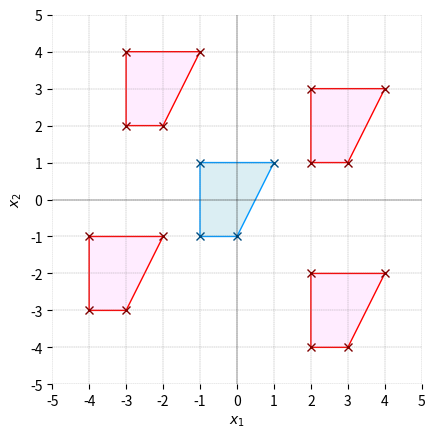
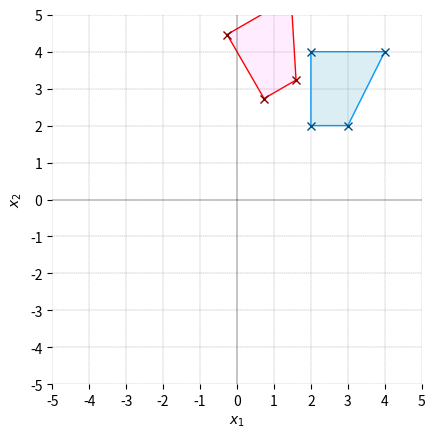
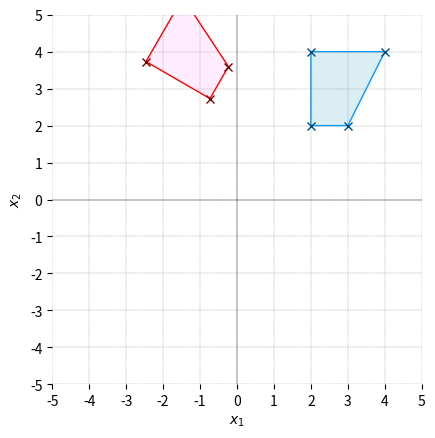
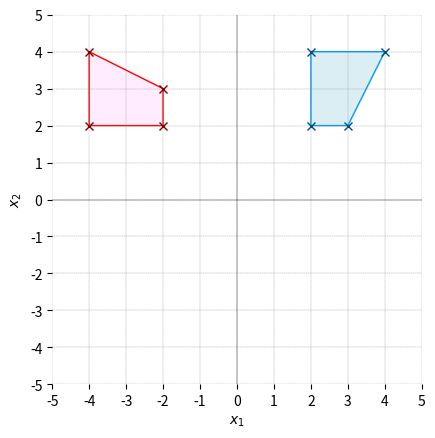
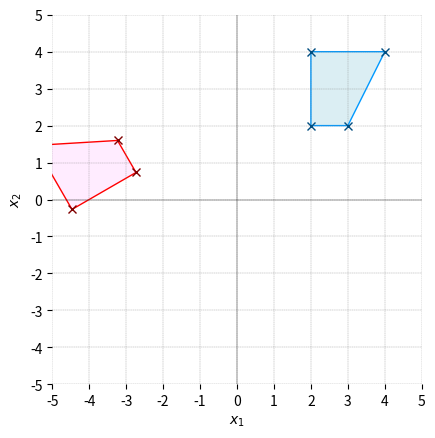
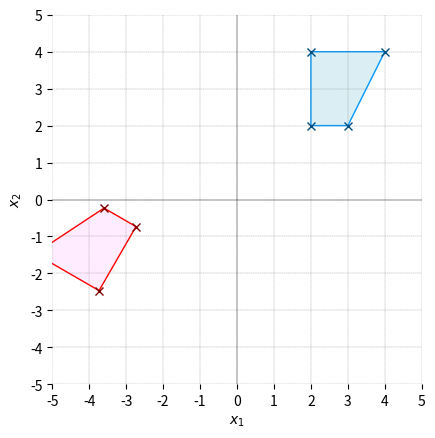
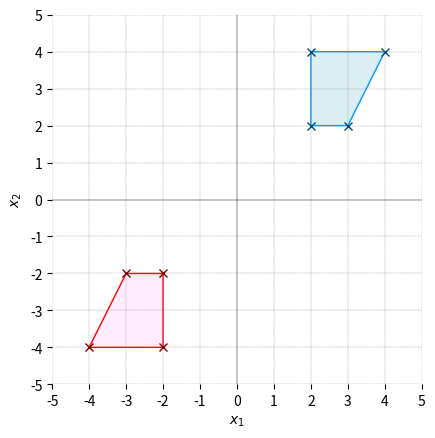
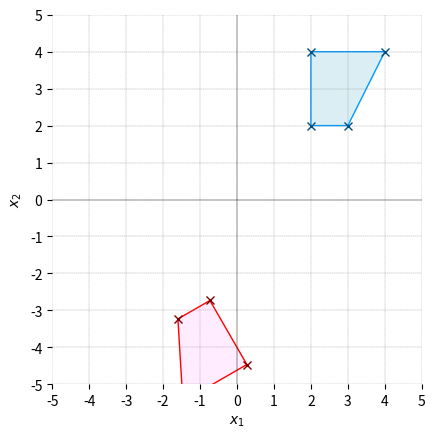
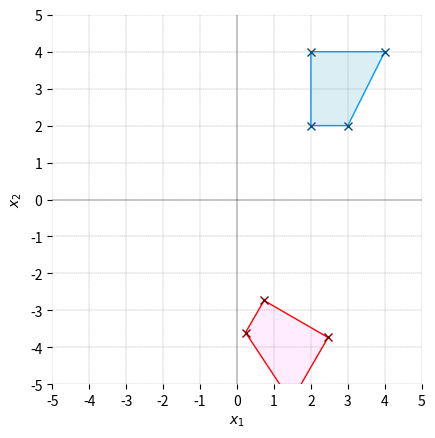
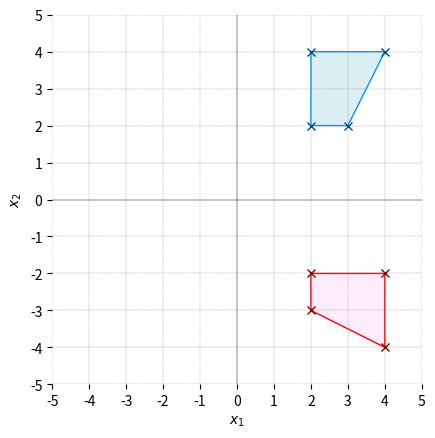
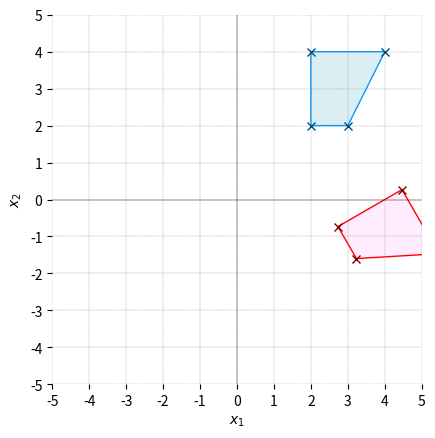
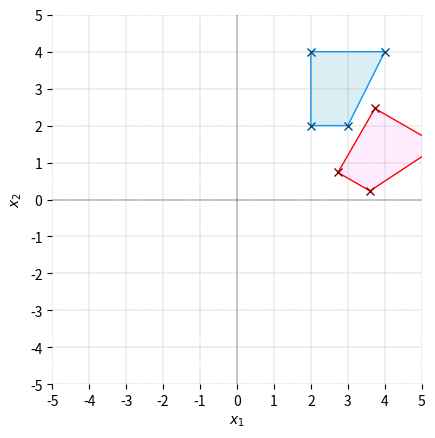
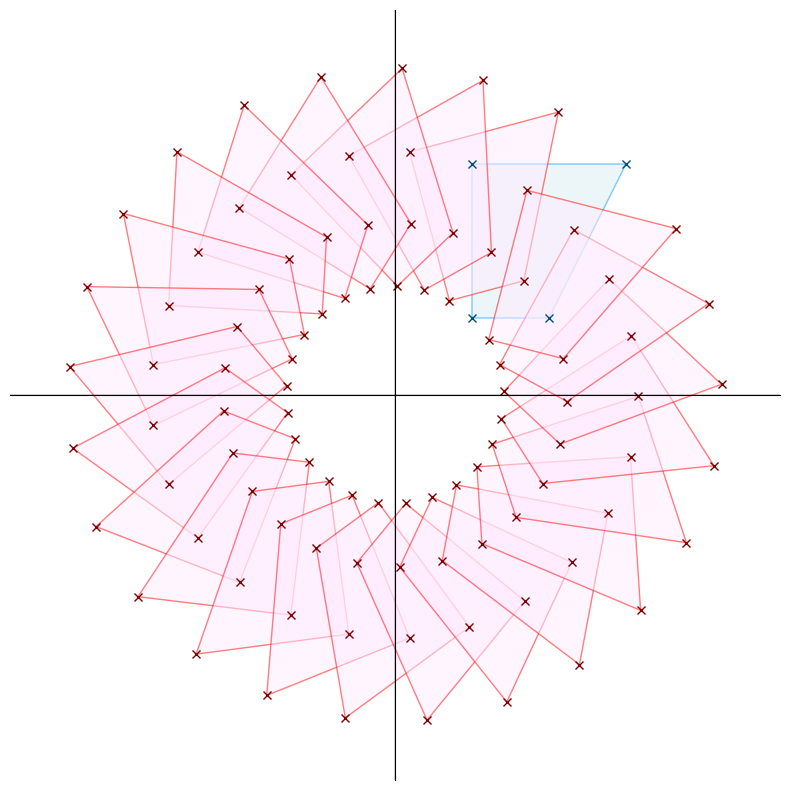
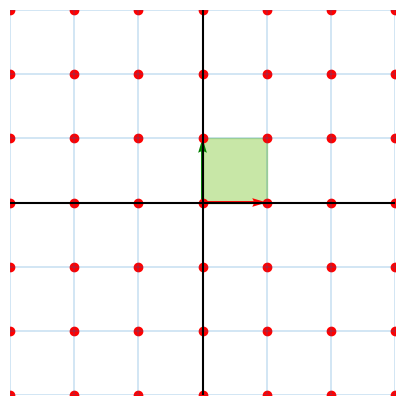
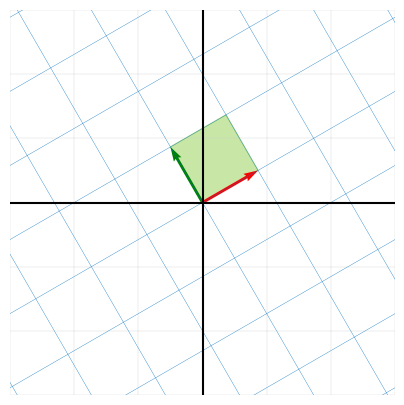
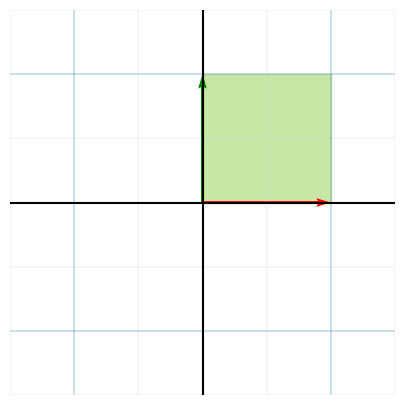

These charts were generated, in order, by the following Python code: (Note: this script raises an exception after producing the figures.)





#%% Bk4_Ch8_01.py

import matplotlib.pyplot as plt
import numpy as np

def plot_shape(X,copy = False):
    if copy:
        fill_color = np.array([255,236,255])/255
        edge_color = np.array([255,0,0])/255
    else:
        fill_color = np.array([219,238,243])/255
        edge_color = np.array([0,153,255])/255

    plt.fill(X[:,0], X[:,1],
             color = fill_color,
             edgecolor = edge_color)

    plt.plot(X[:,0], X[:,1],marker = 'x',
             markeredgecolor = edge_color*0.5,
             linestyle = 'None')

X = np.array([[1,1],
              [0,-1],
              [-1,-1],
              [-1,1]])

# visualizations

fig, ax = plt.subplots()

plot_shape(X)      # plot original

# translation
t1 = np.array([3,2]);
Z = X + t1
plot_shape(Z,True) # plot copy

t2 = np.array([-3,-2]);
Z = X + t2
plot_shape(Z,True) # plot copy

t3 = np.array([-2,3]);
Z = X + t3
plot_shape(Z,True) # plot copy

t4 = np.array([3,-3]);
Z = X + t4
plot_shape(Z,True) # plot copy

# Decorations
ax.grid(linestyle='--', linewidth=0.25, color=[0.5,0.5,0.5])
plt.axis('equal')
plt.axis('square')
plt.axhline(y=0, color='k', linewidth = 0.25)
plt.axvline(x=0, color='k', linewidth = 0.25)
plt.xticks(np.arange(-5, 6))
plt.yticks(np.arange(-5, 6))
ax.set_xlim(-5,5)
ax.set_ylim(-5,5)
ax.spines['top'].set_visible(False)
ax.spines['right'].set_visible(False)
ax.spines['bottom'].set_visible(False)
ax.spines['left'].set_visible(False)
plt.xlabel(r'$x_1$')
plt.ylabel(r'$x_2$')


#%% Bk4_Ch8_02.py
import matplotlib.pyplot as plt
import numpy as np

def plot_shape(X,copy = False):
    if copy:
        fill_color = np.array([255, 236, 255])/255
        edge_color = np.array([255, 0, 0])/255
    else:
        fill_color = np.array([219, 238, 243])/255
        edge_color = np.array([0, 153, 255])/255

    plt.fill(X[:,0], X[:,1],
             color = fill_color,
             edgecolor = edge_color)

    plt.plot(X[:,0], X[:,1],marker = 'x',
             markeredgecolor = edge_color*0.5,
             linestyle = 'None')

X = np.array([[1,1],
              [0,-1],
              [-1,-1],
              [-1,1]]) + np.array([3,3])

# visualizations

thetas = np.linspace(30, 330, num=11)

for theta in thetas:
    fig, ax = plt.subplots()
    theta = theta/180*np.pi;
    # rotation
    R = np.array([[np.cos(theta),  np.sin(theta)],
                  [-np.sin(theta), np.cos(theta)]])

    Z = X@R;
    plot_shape(Z, True) # plot copy

    plot_shape(X)      # plot original

    # Decorations
    ax.grid(linestyle='--', linewidth=0.25, color=[0.5,0.5,0.5])
    plt.axis('equal')
    plt.axis('square')
    plt.axhline(y=0, color='k', linewidth = 0.25)
    plt.axvline(x=0, color='k', linewidth = 0.25)
    plt.xticks(np.arange(-5, 6))
    plt.yticks(np.arange(-5, 6))
    ax.set_xlim(-5,5)
    ax.set_ylim(-5,5)
    ax.spines['top'].set_visible(False)
    ax.spines['right'].set_visible(False)
    ax.spines['bottom'].set_visible(False)
    ax.spines['left'].set_visible(False)
    plt.xlabel(r'$x_1$')
    plt.ylabel(r'$x_2$')

#%%%%%%%%%%%%%%%%%%%%%%%%%%%%%%%%%%%%%%%%%%%%% 展示旋转 Bk_2_Ch12_11
import matplotlib.pyplot as plt
import numpy as np

# 定义函数
def plot_shape(X, copy = False):
    if copy:
        fill_color = np.array([255, 236, 255])/255
        edge_color = np.array([255, 0, 0])/255
    else:
        fill_color = np.array([219, 238, 243])/255
        edge_color = np.array([0, 153, 255])/255
    plt.fill(X[:,0], X[:,1], color = fill_color, edgecolor = edge_color, alpha = 0.5)
    plt.plot(X[:,0], X[:,1],marker = 'x', markeredgecolor = edge_color*0.5, linestyle = 'None')
X = np.array([[1,1],
              [0,-1],
              [-1,-1],
              [-1,1]])
X = X + [2, 2]

# 可视化
num = 24
thetas = np.linspace(360/num, 360, num, endpoint = False)
fig, ax = plt.subplots(figsize = (10, 10))
plot_shape(X)      # plot original
for theta in thetas:
    theta = theta/180*np.pi;
    # rotation
    R = np.array([[np.cos(theta),  np.sin(theta)], [-np.sin(theta), np.cos(theta)]])
    Z = X@R
    # 旋转
    plot_shape(Z,True) # plot copy

# 装饰
ax.grid(linestyle='--', linewidth=0.25, color=[0.5,0.5,0.5])
plt.axhline(y=0, color='k', linewidth = 0.25)
plt.axvline(x=0, color='k', linewidth = 0.25)
ax.set_xlim(-5,5)
ax.set_ylim(-5,5)

ax.set_aspect('equal', adjustable='box')
ax.set_xticks([])
ax.set_yticks([])

ax.spines['bottom'].set_position('zero')
ax.spines['left'].set_position('zero')
ax.spines['top'].set_color('none')
ax.spines['right'].set_color('none')

#%%%%%%%%%%%%%%%%%%%%%%%%%%%%%%%%%%%%%%%%%%%%%  平面仿射变换 Bk_2_Ch12_13, 线性变换

# 导入包
import numpy as np
import matplotlib.pyplot as plt

# 产生网格数据
x1 = np.arange(-20, 20 + 1, step = 1)
x2 = np.arange(-20, 20 + 1, step = 1)

XX1, XX2 = np.meshgrid(x1,x2)
X = np.column_stack((XX1.ravel(), XX2.ravel()))

# 自定义可视化函数
def visualize_transform(XX1, XX2, ZZ1, ZZ2, cube, arrows, fig_name):
    colors = np.arange(len(XX1.ravel()))
    fig, ax = plt.subplots(figsize = (5,5))
    # 绘制原始网格
    ax.plot(XX1 ,XX2, color = [0.8,0.8,0.8], lw = 0.25)
    ax.plot(XX1.T, XX2.T, color = [0.8,0.8,0.8], lw = 0.25)
    # plt.scatter(XX1.ravel(), XX2.ravel(), c = colors, s = 10, cmap = 'plasma', zorder=1e3)

    #绘制几何变换后的网格
    ax.plot(ZZ1, ZZ2, color = '#0070C0', lw = 0.25)
    ax.plot(ZZ1.T, ZZ2.T, color = '#0070C0', lw = 0.25)

    ax.fill(cube[:,0], cube[:,1], color = '#92D050', alpha = 0.5)
    ax.quiver(0, 0, arrows[0,0], arrows[0,1], color = 'r', angles='xy', scale_units='xy', scale=1)
    ax.quiver(0, 0, arrows[1,0], arrows[1,1], color = 'g', angles='xy', scale_units='xy', scale=1)

    ax.axis('scaled')
    ax.set_xlim([-3, 3])
    ax.set_ylim([-3, 3])
    ax.axhline(y = 0, color = 'k')
    ax.axvline(x = 0, color = 'k')
    ax.set_xticks([])
    ax.set_yticks([])

    ax.spines['top'].set_visible(False)
    ax.spines['right'].set_visible(False)
    ax.spines['bottom'].set_visible(False)
    ax.spines['left'].set_visible(False)
    # fig.savefig('Figures/' + fig_name + '.svg', format='svg')

#>>>>>>>>>>> 原始网格
colors = np.arange(len(XX1.ravel()))
fig, ax = plt.subplots(figsize = (5,5))
cube = np.array([[0, 0], [1, 0], [1, 1], [0, 1]])
arrows = np.array([[1, 0], [0, 1]])

# 绘制原始网格
ax.plot(XX1, XX2, color = '#0070C0', lw = 0.25)
ax.plot(XX1.T, XX2.T, color = '#0070C0', lw = 0.25)
ax.fill(cube[:,0], cube[:,1], color = '#92D050', alpha = 0.5)
ax.quiver(0,0,arrows[0,0], arrows[0,1], color = 'r', angles='xy', scale_units='xy', scale=1)
ax.quiver(0,0,arrows[1,0], arrows[1,1], color = 'g', angles='xy', scale_units='xy', scale=1)
ax.scatter(XX1, XX2, c = 'red')

plt.axis('scaled')
ax.set_xlim([-3, 3])
ax.set_ylim([-3, 3])
ax.axhline(y = 0, color = 'k')
ax.axvline(x = 0, color = 'k')
plt.xticks([])
plt.yticks([])

ax.spines['top'].set_visible(False)
ax.spines['right'].set_visible(False)
ax.spines['bottom'].set_visible(False)
ax.spines['left'].set_visible(False)

#>>>>>>>>>>> 旋转
# 绕原点，逆时针旋转30
theta = 30/180*np.pi
R = np.array([[np.cos(theta), -np.sin(theta)], [np.sin(theta),  np.cos(theta)]])
Z = X@R.T
ZZ1 = Z[:,0].reshape((len(x1), len(x2)))
ZZ2 = Z[:,1].reshape((len(x1), len(x2)))
fig_name = '逆时针旋转30度'

cube_ = cube @ R.T;
arrows_ = arrows @ R.T;
visualize_transform(XX1, XX2, ZZ1, ZZ2, cube_, arrows_, fig_name)
#>>>>>>>>>>> 等比例放大
S = np.array([[2, 0], [0, 2]])
Z = X@S
ZZ1 = Z[:,0].reshape((len(x1), len(x2)))
ZZ2 = Z[:,1].reshape((len(x1), len(x2)))

fig_name = '等比例放大'
cube_ = cube @ S.T;
arrows_ = arrows @ S.T;

visualize_transform(XX1, XX2, ZZ1, ZZ2, cube_, arrows_, fig_name)

#>>>>>>>>>>> 等比例缩小
S = np.array([[0.4, 0], [0,   0.4]])
Z = X@S;

ZZ1 = Z[:,0].reshape((len(x1), len(x2)))
ZZ2 = Z[:,1].reshape((len(x1), len(x2)))

fig_name = '等比例缩小'
cube_ = cube @ S.T;
arrows_ = arrows @ S.T;

visualize_transform(XX1, XX2, ZZ1, ZZ2, cube_, arrows_, fig_name)

#>>>>>>>>>>> 非等比例缩放
S = np.array([[2, 0], [0, 0.5]])
Z = X@S;

ZZ1 = Z[:,0].reshape((len(x1), len(x2)))
ZZ2 = Z[:,1].reshape((len(x1), len(x2)))

fig_name = '非等比例缩放'
cube_ = cube @ S.T;
arrows_ = arrows @ S.T;

visualize_transform(XX1, XX2, ZZ1, ZZ2, cube_, arrows_, fig_name)

#>>>>>>>>>>> 先缩放，再旋转
Z = X@S.T@R.T;
ZZ1 = Z[:,0].reshape((len(x1), len(x2)))
ZZ2 = Z[:,1].reshape((len(x1), len(x2)))

fig_name = '先缩放，再旋转'
cube_ = cube @S.T@R.T;
arrows_ = arrows @S.T@R.T;

visualize_transform(XX1, XX2, ZZ1, ZZ2, cube_, arrows_, fig_name)

#>>>>>>>>>>> 先旋转，再放大
Z = X@R.T@S.T
ZZ1 = Z[:,0].reshape((len(x1), len(x2)))
ZZ2 = Z[:,1].reshape((len(x1), len(x2)))

fig_name = '先旋转，再缩放'
cube_ = cube @R.T@S.T;
arrows_ = arrows @R.T@S.T;

visualize_transform(XX1, XX2, ZZ1, ZZ2, cube_, arrows_, fig_name)

#>>>>>>>>>>> 沿横轴剪切
T = np.array([[1, 1.5], [0, 1]])
Z = X@T.T
ZZ1 = Z[:,0].reshape((len(x1), len(x2)))
ZZ2 = Z[:,1].reshape((len(x1), len(x2)))

fig_name = '沿横轴剪切'
cube_ = cube @T.T;
arrows_ = arrows @T.T;

visualize_transform(XX1, XX2, ZZ1, ZZ2, cube_, arrows_, fig_name)


#%%%%%%%%%%%%%%%%%%%%%%%%%%%%%%%%%%%%%%%%%%%%%%%%%%%%%%%% Bk_2_Ch26_02 平面网格的仿射变换

# 导入包
import numpy as np
import matplotlib.pyplot as plt

# 产生网格数据
x1 = np.arange(-5, 5 + 1, step=1) # (11,)
x2 = np.arange(-5, 5 + 1, step=1)

XX1, XX2 = np.meshgrid(x1,x2) # (11, 11)
X = np.column_stack((XX1.ravel(), XX2.ravel())) #  (121, 2)

# 自定义可视化函数
def visualize_transform(XX1, XX2, ZZ1, ZZ2, fig_name):
    colors = np.arange(len(XX1.ravel()))

    fig, ax = plt.subplots(figsize = (5,5), constrained_layout = True)
    # 绘制原始网格
    plt.plot(XX1, XX2, color = [0.8,0.8,0.8], lw = 0.25)
    plt.plot(XX1.T, XX2.T, color = [0.8,0.8,0.8], lw = 0.25)
    # plt.scatter(XX1.ravel(), XX2.ravel(), c = colors, s = 10, cmap = 'plasma', zorder=1e3)

    #绘制几何变换后 的网格
    plt.plot(ZZ1,ZZ2,color = '#0070C0', lw = 0.25)
    plt.plot(ZZ1.T, ZZ2.T,color = '#0070C0', lw = 0.25)
    plt.scatter(ZZ1.ravel(), ZZ2.ravel(), c = colors, s = 10, cmap = 'rainbow', zorder=1e3)

    plt.axis('scaled')
    ax.set_xlim([-15, 15])
    ax.set_ylim([-15, 15])
    ax.axhline(y = 0, color = 'k')
    ax.axvline(x = 0, color = 'k')
    plt.xticks([])
    plt.yticks([])

    ax.spines['top'].set_visible(False)
    ax.spines['right'].set_visible(False)
    ax.spines['bottom'].set_visible(False)
    ax.spines['left'].set_visible(False)

#>>>>>>>>>>>> 原始网格
colors = np.arange(len(XX1.ravel()))

fig, ax = plt.subplots(figsize = (5,5))
# 绘制原始网格
plt.plot(XX1, XX2,color = '#0070C0', lw = 0.25)
plt.plot(XX1.T, XX2.T,color = '#0070C0', lw = 0.25)
plt.scatter(XX1.ravel(), XX2.ravel(), c = colors, s = 10, cmap = 'rainbow', zorder=1e3)

plt.axis('scaled')
ax.set_xlim([-15, 15])
ax.set_ylim([-15, 15])
ax.axhline(y = 0, color = 'k')
ax.axvline(x = 0, color = 'k')
plt.xticks([])
plt.yticks([])

ax.spines['top'].set_visible(False)
ax.spines['right'].set_visible(False)
ax.spines['bottom'].set_visible(False)
ax.spines['left'].set_visible(False)

#>>>>>>>>>>>> 平移
t = np.array([[4.5, -1.5]])
Z = X + t;
ZZ1 = Z[:,0].reshape((len(x1), len(x2)))
ZZ2 = Z[:,1].reshape((len(x1), len(x2)))
fig_name = '平移'
visualize_transform(XX1, XX2, ZZ1, ZZ2, fig_name)

#>>>>>>>>>>>> 旋转
# 绕原点，逆时针旋转30
theta = 30/180*np.pi
R = np.array([[np.cos(theta), -np.sin(theta)],
              [np.sin(theta),  np.cos(theta)]])
Z = X@R.T;
ZZ1 = Z[:,0].reshape((len(x1), len(x2)))
ZZ2 = Z[:,1].reshape((len(x1), len(x2)))

fig_name = '逆时针旋转30度'
visualize_transform(XX1, XX2, ZZ1, ZZ2, fig_name)

# 先平移，再旋转
Z = (X + t)@R.T;
ZZ1 = Z[:,0].reshape((len(x1), len(x2)))
ZZ2 = Z[:,1].reshape((len(x1), len(x2)))
fig_name = '先平移，再逆时针旋转30度'
visualize_transform(XX1, XX2, ZZ1, ZZ2, fig_name)

# 先旋转，再平移
Z = X@R.T + t;

ZZ1 = Z[:,0].reshape((len(x1), len(x2)))
ZZ2 = Z[:,1].reshape((len(x1), len(x2)))

fig_name = '先逆时针旋转30度，再平移'
visualize_transform(XX1, XX2, ZZ1, ZZ2, fig_name)

#>>>>>>>>>>>> 等比例放大
S = np.array([[2, 0],
              [0, 2]])

Z = X@S;
ZZ1 = Z[:,0].reshape((len(x1), len(x2)))
ZZ2 = Z[:,1].reshape((len(x1), len(x2)))

fig_name = '等比例放大'
visualize_transform(XX1, XX2, ZZ1, ZZ2, fig_name)

#>>>>>>>>>>>> 等比例缩小
S = np.array([[0.8, 0],
              [0,   0.8]])
Z = X@S;
ZZ1 = Z[:,0].reshape((len(x1), len(x2)))
ZZ2 = Z[:,1].reshape((len(x1), len(x2)))

fig_name = '等比例缩小'
visualize_transform(XX1, XX2, ZZ1, ZZ2, fig_name)

#>>>>>>>>>>>> 非等比例缩放
S = np.array([[2, 0],
              [0, 1.5]])
Z = X@S;
ZZ1 = Z[:,0].reshape((len(x1), len(x2)))
ZZ2 = Z[:,1].reshape((len(x1), len(x2)))

fig_name = '非等比例缩放'
visualize_transform(XX1, XX2, ZZ1, ZZ2, fig_name)

#>>>>>>>>>>>> 先缩放，再旋转
Z = X@S@R;
ZZ1 = Z[:,0].reshape((len(x1), len(x2)))
ZZ2 = Z[:,1].reshape((len(x1), len(x2)))

fig_name = '先缩放，再旋转'
visualize_transform(XX1, XX2, ZZ1, ZZ2, fig_name)

#>>>>>>>>>>>> 先旋转，再放大
Z = X@R@S;
ZZ1 = Z[:,0].reshape((len(x1), len(x2)))
ZZ2 = Z[:,1].reshape((len(x1), len(x2)))

fig_name = '先旋转，再缩放'
visualize_transform(XX1, XX2, ZZ1, ZZ2, fig_name)

#>>>>>>>>>>>> 横轴镜像
M = np.array([[1, 0],
              [0, -1]])
# 绕原点，逆时针旋转30
theta = 30/180*np.pi
R = np.array([[np.cos(theta), -np.sin(theta)],
              [np.sin(theta),  np.cos(theta)]])
S = np.array([[2, 0],
              [0, 1.5]])

# 先旋转，再放大，最后横轴镜像
Z = X@R@S@M;

ZZ1 = Z[:,0].reshape((len(x1), len(x2)))
ZZ2 = Z[:,1].reshape((len(x1), len(x2)))

fig_name = '先旋转，再放大，最后横轴镜像'
visualize_transform(XX1, XX2, ZZ1, ZZ2, fig_name)

#>>>>>>>>>>>> 纵轴镜像
M = np.array([[-1, 0],
              [0, 1]])

# 先旋转，再放大，最后纵轴镜像
Z = X@R@S@M;
ZZ1 = Z[:,0].reshape((len(x1), len(x2)))
ZZ2 = Z[:,1].reshape((len(x1), len(x2)))

fig_name = '先旋转，再放大，最后纵轴镜像'
visualize_transform(XX1, XX2, ZZ1, ZZ2, fig_name)

#>>>>>>>>>>>> 向横轴投影
P = np.array([[1, 0],
              [0, 0]])
Z = X@P;
ZZ1 = Z[:,0].reshape((len(x1), len(x2)))
ZZ2 = Z[:,1].reshape((len(x1), len(x2)))

fig_name = '向横轴投影'
visualize_transform(XX1, XX2, ZZ1, ZZ2, fig_name)

#>>>>>>>>>>>> 向纵轴投影
P = np.array([[0, 0],
              [0, 1]])
Z = X@P;
ZZ1 = Z[:,0].reshape((len(x1), len(x2)))
ZZ2 = Z[:,1].reshape((len(x1), len(x2)))

fig_name = '向纵轴投影'
visualize_transform(XX1, XX2, ZZ1, ZZ2, fig_name)

#>>>>>>>>>>>> 向特定过原点直线投影
theta = 30/180 * np.pi
# 过原点，和横轴夹角30度直线

v = np.array([[np.cos(theta)],
              [np.sin(theta)]])
Z = X@v@v.T;
ZZ1 = Z[:,0].reshape((len(x1), len(x2)))
ZZ2 = Z[:,1].reshape((len(x1), len(x2)))

fig_name = '向特定过原点直线投影'
visualize_transform(XX1, XX2, ZZ1, ZZ2, fig_name)

#>>>>>>>>>>>> 沿横轴剪切
T = np.array([[1, 0],
              [1.5, 1]])
Z = X@T;
ZZ1 = Z[:,0].reshape((len(x1), len(x2)))
ZZ2 = Z[:,1].reshape((len(x1), len(x2)))

fig_name = '沿横轴剪切'
visualize_transform(XX1, XX2, ZZ1, ZZ2, fig_name)

#>>>>>>>>>>>> 沿纵轴剪切
T = np.array([[1, 1.5],
              [0, 1]])
Z = X@T;
ZZ1 = Z[:,0].reshape((len(x1), len(x2)))
ZZ2 = Z[:,1].reshape((len(x1), len(x2)))

fig_name = '沿纵轴剪切'
visualize_transform(XX1, XX2, ZZ1, ZZ2, fig_name)

#%%%%%%%%%%%%%%%%%%%%%%%%%%%%%%%%%%%%%%%%%%%%% 绘制网格 BK_2_Ch08_10, 非线性变换
import math
import numpy as np
import matplotlib.pyplot as plt
from matplotlib import cm
import os
import matplotlib

# colormap = cm.get_cmap("rainbow")
colormap = matplotlib.colormaps["rainbow"]
def plot_grid(xmin: float, xmax: float, ymin: float, ymax: float, n_lines: int, line_points: int, map_func, ax):
    lines = []
    # 水平线
    for y in np.linspace(ymin, ymax, n_lines):
        lines.append([map_func(x, y) for x in np.linspace(xmin, xmax, line_points)])
    # 竖直线
    for x in np.linspace(xmin, xmax, n_lines):
        lines.append([map_func(x, y) for y in np.linspace(ymin, ymax, line_points)])

    # 绘制所有线条
    for i, line in enumerate(lines):
        p = i / (len(lines) - 1)
        xs, ys = zip(*line)
        # 利用颜色映射
        # ax.plot(xs, ys, color = colormap(p))
        ax.plot(xs, ys, color = 'gray', lw = 0.7, alpha = 0.3)
        ax.scatter(xs, ys, c = 'r', s = 2)
# 各种映射
def identity(x, y):
    return x, y

def rotate_scale(x, y):
    return x + y, x - y

def shear(x, y):
    return x, x + y

def exp(x, y):
    return math.exp(x), math.exp(y)

def complex_sq(x, y):
    c = complex(x, y) ** 2
    return (c.real, c.imag)

def sin_cos(x: float, y: float):
    return x + math.sin(y * 2) * 0.2, y + math.cos(x * 2) * 0.3

def vortex(x: float, y: float):
    dst = (x - 2) ** 2 + (y - 2) ** 2
    ang = math.atan2(y - 2, x - 2)
    return math.cos(ang - dst * 0.1) * dst, math.sin(ang - dst * 0.1) * dst

# 原图
fig = plt.figure(figsize=(4, 4))
ax = fig.add_subplot(111)
xmin = 0
xmax = 5
ymin = 0
ymax = 5
n_lines = 20
line_points = 20
plot_grid(0, 5, 0, 5, 20, 20, identity, ax)
ax.axis('off')

fig = plt.figure(figsize=(8, 12))
ax = fig.add_subplot(3, 2, 1)
plot_grid(0, 5, 0, 5, 20, 20, rotate_scale, ax)
ax.axis('off')

ax = fig.add_subplot(3, 2, 2)
plot_grid(0, 5, 0, 5, 20, 20, shear, ax)
ax.axis('off')

ax = fig.add_subplot(3, 2, 3)
plot_grid(0, 5, 0, 5, 20, 20, exp, ax)
ax.axis('off')

ax = fig.add_subplot(3, 2, 4)
plot_grid(0, 5, 0, 5, 20, 20, complex_sq, ax)
ax.axis('off')

ax = fig.add_subplot(3, 2, 5)
plot_grid(0, 5, 0, 5, 20, 20, sin_cos, ax)
ax.axis('off')

ax = fig.add_subplot(3, 2, 6)
plot_grid(0, 5, 0, 5, 20, 20, vortex, ax)
ax.axis('off')


#%%%%%%%%%%%%%%%%%%%%%%%%%%%%%%%%%%%%%%%%%%%%%%%%%%% BK_2_Ch10_05 线性、非线性几何变换
import numpy as np
import matplotlib.pyplot as plt
import os
T = np.linspace(-2, 2, 2048)
X, Y = np.meshgrid(T, T)

fig = plt.figure(figsize=(4, 4))
# 原图
ax = fig.add_subplot(111)
ax.contour(np.abs(X - np.round(X)), levels = 1, colors="black", linewidths=0.25)
ax.contour(np.abs(Y - np.round(Y)), levels = 1, colors="black", linewidths=0.25)
# 这段代码绘制了一个包含黑色轮廓线的图形，
# 其中轮廓线表示了X和Y坐标与其最近整数的差的绝对值为1的区域。
ax.set_xticks([])
ax.set_yticks([])
# fig.savefig('Figures/原始网格.svg', format='svg')


fig = plt.figure(figsize=(8, 12))
# 缩放
X_,Y_ = 2 * X, Y
ax = fig.add_subplot(3, 2, 1)
ax.contour(np.abs(X_ - np.round(X_)), 1, colors="black", linewidths=0.25)
ax.contour(np.abs(Y_ - np.round(Y_)), 1, colors="black", linewidths=0.25)
# 这段代码绘制了一个包含黑色轮廓线的图形， 其中轮廓线表示了X和Y坐标与其最近整数的差的绝对值为1的区域。注意这种技巧画网格,参见Book2_Chap24
ax.set_xticks([])
ax.set_yticks([])
X_,Y_ = X + Y, X - Y
ax = fig.add_subplot(3, 2, 2)
ax.contour(np.abs(X_ - np.round(X_)), 1, colors="black", linewidths=0.25)
ax.contour(np.abs(Y_ - np.round(Y_)), 1, colors="black", linewidths=0.25)

ax.set_xticks([])
ax.set_yticks([])

X_,Y_ = X, X + Y
ax = fig.add_subplot(3, 2, 3)

ax.contour(np.abs(X_ - np.round(X_)), 1, colors="black", linewidths=0.25)
ax.contour(np.abs(Y_ - np.round(Y_)), 1, colors="black", linewidths=0.25)

ax.set_xticks([])
ax.set_yticks([])

X_,Y_ = X**2,Y**2
ax = fig.add_subplot(3, 2, 4)

ax.contour(np.abs(X_ - np.round(X_)), 1, colors="black", linewidths=0.25)
ax.contour(np.abs(Y_ - np.round(Y_)), 1, colors="black", linewidths=0.25)

ax.set_xticks([])
ax.set_yticks([])

X_,Y_ = np.exp(X),np.exp(Y)
ax = fig.add_subplot(3, 2, 5)

ax.contour(np.abs(X_ - np.round(X_)), 1, colors="black", linewidths=0.25)
ax.contour(np.abs(Y_ - np.round(Y_)), 1, colors="black", linewidths=0.25)

ax.set_xticks([])
ax.set_yticks([])

X_,Y_ = 1/X, 1/Y
ax = fig.add_subplot(3, 2, 6)

ax.contour(np.abs(X_ - np.round(X_)), 1, colors="black", linewidths=0.25)
ax.contour(np.abs(Y_ - np.round(Y_)), 1, colors="black", linewidths=0.25)

ax.set_xticks([])
ax.set_yticks([])
# fig.savefig('Figures/线性、非线性变换，第1组.svg', format='svg')


fig = plt.figure(figsize=(8, 12))
X_ = X + np.sin(Y * 2) * 0.2
Y_ = Y + np.cos(X * 2) * 0.3
ax = fig.add_subplot(3, 2, 1)
ax.contour(np.abs(X_ - np.round(X_)), 1, colors="black", linewidths=0.25)
ax.contour(np.abs(Y_ - np.round(Y_)), 1, colors="black", linewidths=0.25)

ax.set_xticks([])
ax.set_yticks([])

def Z_sq(X, Y):
    Z = X + 1j * Y
    c = Z ** 2
    X_ = c.real
    Y_ = c.imag
    return X_,Y_
X_,Y_ = Z_sq(X, Y)
ax = fig.add_subplot(3, 2, 2)
ax.contour(np.abs(X_ - np.round(X_)), 1, colors="black", linewidths=0.25)
ax.contour(np.abs(Y_ - np.round(Y_)), 1, colors="black", linewidths=0.25)
ax.set_xticks([])
ax.set_yticks([])

def Z_sq(X, Y):
    Z = X + 1j * Y
    c = np.sqrt(Z ** 2 + 1)
    X_ = c.real
    Y_ = c.imag
    return X_,Y_
X_,Y_ = Z_sq(X, Y)
ax = fig.add_subplot(3, 2, 3)
ax.contour(np.abs(X_ - np.round(X_)), 1, colors="black", linewidths=0.25)
ax.contour(np.abs(Y_ - np.round(Y_)), 1, colors="black", linewidths=0.25)
ax.set_xticks([])
ax.set_yticks([])

def Z_cubic(X, Y):
    Z = X + 1j * Y
    c = Z**3
    X_ = c.real
    Y_ = c.imag
    return X_,Y_

X_,Y_ = Z_cubic(X, Y)
ax = fig.add_subplot(3, 2, 4)
ax.contour(np.abs(X_ - np.round(X_)), 1, colors="black", linewidths=0.25)
ax.contour(np.abs(Y_ - np.round(Y_)), 1, colors="black", linewidths=0.25)
ax.set_xticks([])
ax.set_yticks([])

def Z_fourth(X, Y):
    Z = X + 1j * Y
    c = Z**4
    X_ = c.real
    Y_ = c.imag
    return X_,Y_
X_,Y_ = Z_fourth(X, Y)
ax = fig.add_subplot(3, 2, 5)
ax.contour(np.abs(X_ - np.round(X_)), 1, colors="black", linewidths=0.25)
ax.contour(np.abs(Y_ - np.round(Y_)), 1, colors="black", linewidths=0.25)
ax.set_xticks([])
ax.set_yticks([])

def Z_exp(X, Y):
    Z = X + 1j * Y
    c = np.exp(Z)
    X_ = c.real
    Y_ = c.imag
    return X_,Y_

X_,Y_ = Z_exp(X, Y)
ax = fig.add_subplot(3, 2, 6)
ax.contour(np.abs(X_ - np.round(X_)), 1, colors="black", linewidths=0.25)
ax.contour(np.abs(Y_ - np.round(Y_)), 1, colors="black", linewidths=0.25)
ax.set_xticks([])
ax.set_yticks([])
# fig.savefig('Figures/线性、非线性变换，第2组.svg', format='svg')
plt.show()
plt.close('all')

























































































































































































































































































